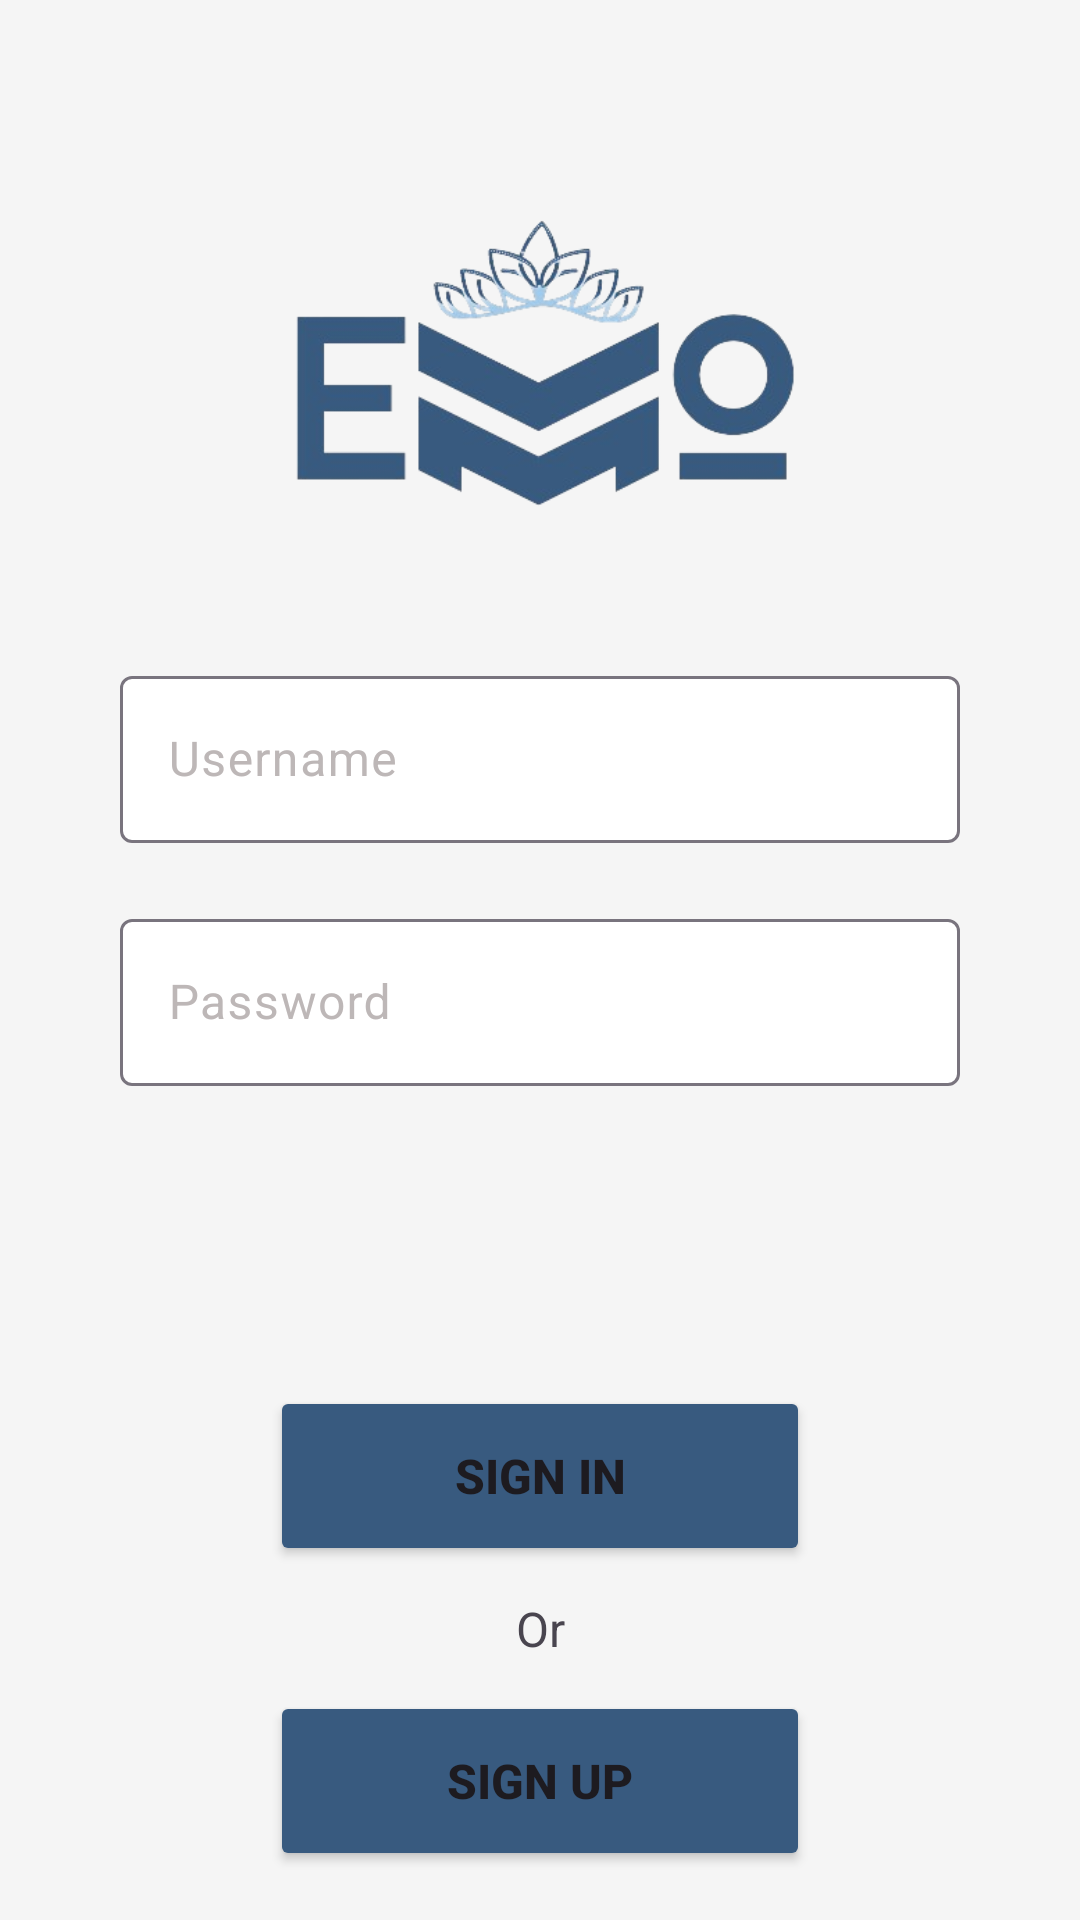

Layout XML and referenced resources for this Android screen:
<!-- AndroidManifest.xml: application theme Theme.Virnandaelsa_3 -->
<!-- res/layout/login.xml -->
<?xml version="1.0" encoding="utf-8"?>
<androidx.constraintlayout.widget.ConstraintLayout xmlns:android="http://schemas.android.com/apk/res/android"
    xmlns:app="http://schemas.android.com/apk/res-auto"
    xmlns:tools="http://schemas.android.com/tools"
    android:layout_width="match_parent"
    android:layout_height="match_parent"
    android:background="#F5F5F5">

    <ImageView
        android:id="@+id/imageView"
        android:layout_width="220dp"
        android:layout_height="100dp"
        android:layout_marginStart="100dp"
        android:layout_marginTop="70dp"
        android:layout_marginEnd="100dp"
        app:layout_constraintEnd_toEndOf="parent"
        app:layout_constraintStart_toStartOf="parent"
        app:layout_constraintTop_toTopOf="parent"
        app:srcCompat="@drawable/logo"
        tools:srcCompat="@drawable/wisma" />

    <Button
        android:id="@+id/button"
        android:layout_width="180dp"
        android:layout_height="60dp"
        android:layout_marginStart="120dp"
        android:layout_marginTop="100dp"
        android:layout_marginEnd="120dp"
        android:backgroundTint="#385A7F"
        android:text="SIGN IN"
        android:textSize="16sp"
        android:textStyle="bold"
        app:cornerRadius="10dp"
        app:layout_constraintEnd_toEndOf="parent"
        app:layout_constraintStart_toStartOf="parent"
        app:layout_constraintTop_toBottomOf="@+id/textInputLayout2" />

    <com.google.android.material.textfield.TextInputLayout
        android:id="@+id/textInputLayout"
        android:layout_width="280dp"
        android:layout_height="0dp"
        android:layout_marginStart="50dp"
        android:layout_marginTop="50dp"
        android:layout_marginEnd="50dp"
        android:textColorHint="#BDB7B7"
        app:boxBackgroundColor="#FFFFFF"
        app:layout_constraintEnd_toEndOf="parent"
        app:layout_constraintStart_toStartOf="parent"
        app:layout_constraintTop_toBottomOf="@+id/imageView">

        <com.google.android.material.textfield.TextInputEditText
            android:id="@+id/edUsername"
            android:layout_width="match_parent"
            android:layout_height="wrap_content"
            android:hint="Username" />
    </com.google.android.material.textfield.TextInputLayout>

    <com.google.android.material.textfield.TextInputLayout
        android:id="@+id/textInputLayout2"
        android:layout_width="280dp"
        android:layout_height="0dp"
        android:layout_marginStart="50dp"
        android:layout_marginTop="20dp"
        android:layout_marginEnd="50dp"
        android:textColorHint="#BDB7B7"
        app:boxBackgroundColor="#FFFFFF"
        app:layout_constraintEnd_toEndOf="parent"
        app:layout_constraintStart_toStartOf="parent"
        app:layout_constraintTop_toBottomOf="@+id/textInputLayout">

        <com.google.android.material.textfield.TextInputEditText
            android:id="@+id/edPassword"
            android:layout_width="match_parent"
            android:layout_height="wrap_content"
            android:hint="Password"
            android:inputType="text|textPassword" />
    </com.google.android.material.textfield.TextInputLayout>

    <Button
        android:id="@+id/button4"
        android:layout_width="180dp"
        android:layout_height="60dp"
        android:layout_marginStart="120dp"
        android:layout_marginTop="10dp"
        android:layout_marginEnd="120dp"
        android:backgroundTint="#385A7F"
        android:text="SIGN UP"
        android:textSize="16sp"
        android:textStyle="bold"
        app:cornerRadius="10dp"
        app:layout_constraintEnd_toEndOf="parent"
        app:layout_constraintStart_toStartOf="parent"
        app:layout_constraintTop_toBottomOf="@+id/textView15" />

    <TextView
        android:id="@+id/textView15"
        android:layout_width="wrap_content"
        android:layout_height="wrap_content"
        android:layout_marginStart="170dp"
        android:layout_marginTop="10dp"
        android:layout_marginEnd="170dp"
        android:text="Or"
        android:textSize="16sp"
        app:layout_constraintEnd_toEndOf="parent"
        app:layout_constraintStart_toStartOf="parent"
        app:layout_constraintTop_toBottomOf="@+id/button" />

</androidx.constraintlayout.widget.ConstraintLayout>
<!-- resources referenced by this layout -->
<resources>
  <!-- drawable logo: png bitmap (drawable, 52783 bytes) -->
  <!-- drawable wisma: png bitmap (drawable, 9936 bytes) -->
  <style name="Theme.Virnandaelsa_3" parent="Base.Theme.Virnandaelsa_3" />
  <style name="Base.Theme.Virnandaelsa_3" parent="Theme.Material3.Light.NoActionBar">
          
          
      </style>
</resources>
